Run: headless pygame with SDL's dummy video driver; simulated clock (each Clock.tick advances the game by its frame time, no real sleeping); random seed 0; keys injected as events and as key.get_pressed() state; no mouse input.
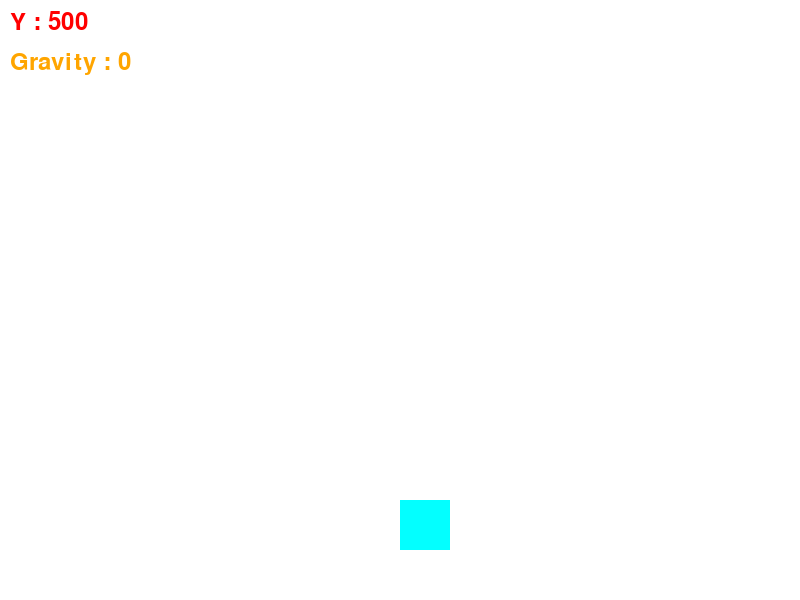
Frame 1 of 4 · flips 1–60 · no input
Frame 2 of 4 · flips 61–180 · tapped SPACE, RETURN · held RIGHT (→), D · screen unchanged from frame 1, image omitted
Frame 3 of 4 · flips 181–300 · held DOWN (↓), S · screen unchanged from frame 2, image omitted
Frame 4 of 4 · flips 301–420 · held LEFT (←), A, UP (↑), W · screen unchanged from frame 3, image omitted

The pygame program that drew these frames:

import pygame

pygame.init()
screen = pygame.display.set_mode((800, 600))
clock = pygame.time.Clock()

# Joueur
player = pygame.Rect(400, 500, 50, 50)
sol_y = player.y
gravity = 0
is_jumping = False
jump_velocity = 15

running = True
while running:
    screen.fill("white")

    # Gérer les événements
    for event in pygame.event.get():
        if event.type == pygame.QUIT:
            running = False

        if event.type == pygame.KEYDOWN:
            if event.key == pygame.K_UP and not is_jumping:
                is_jumping = True
                gravity = -jump_velocity

    # Logique du saut
    if is_jumping:
        player.y += gravity
        gravity += 1  # effet de gravité

        if player.y >= sol_y:
            player.y = sol_y
            is_jumping = False
            gravity = 0

    # Affichage
    pygame.draw.rect(screen, (3, 255, 255), player)

    # Texte d'infos
    font = pygame.font.SysFont(None, 36)
    text1 = font.render(f"Y : {player.y}", True, "red")
    text2 = font.render(f"Gravity : {gravity}", True, "orange")
    screen.blit(text1, (10, 10))
    screen.blit(text2, (10, 50))

    pygame.display.update()
    clock.tick(60)

pygame.quit()
